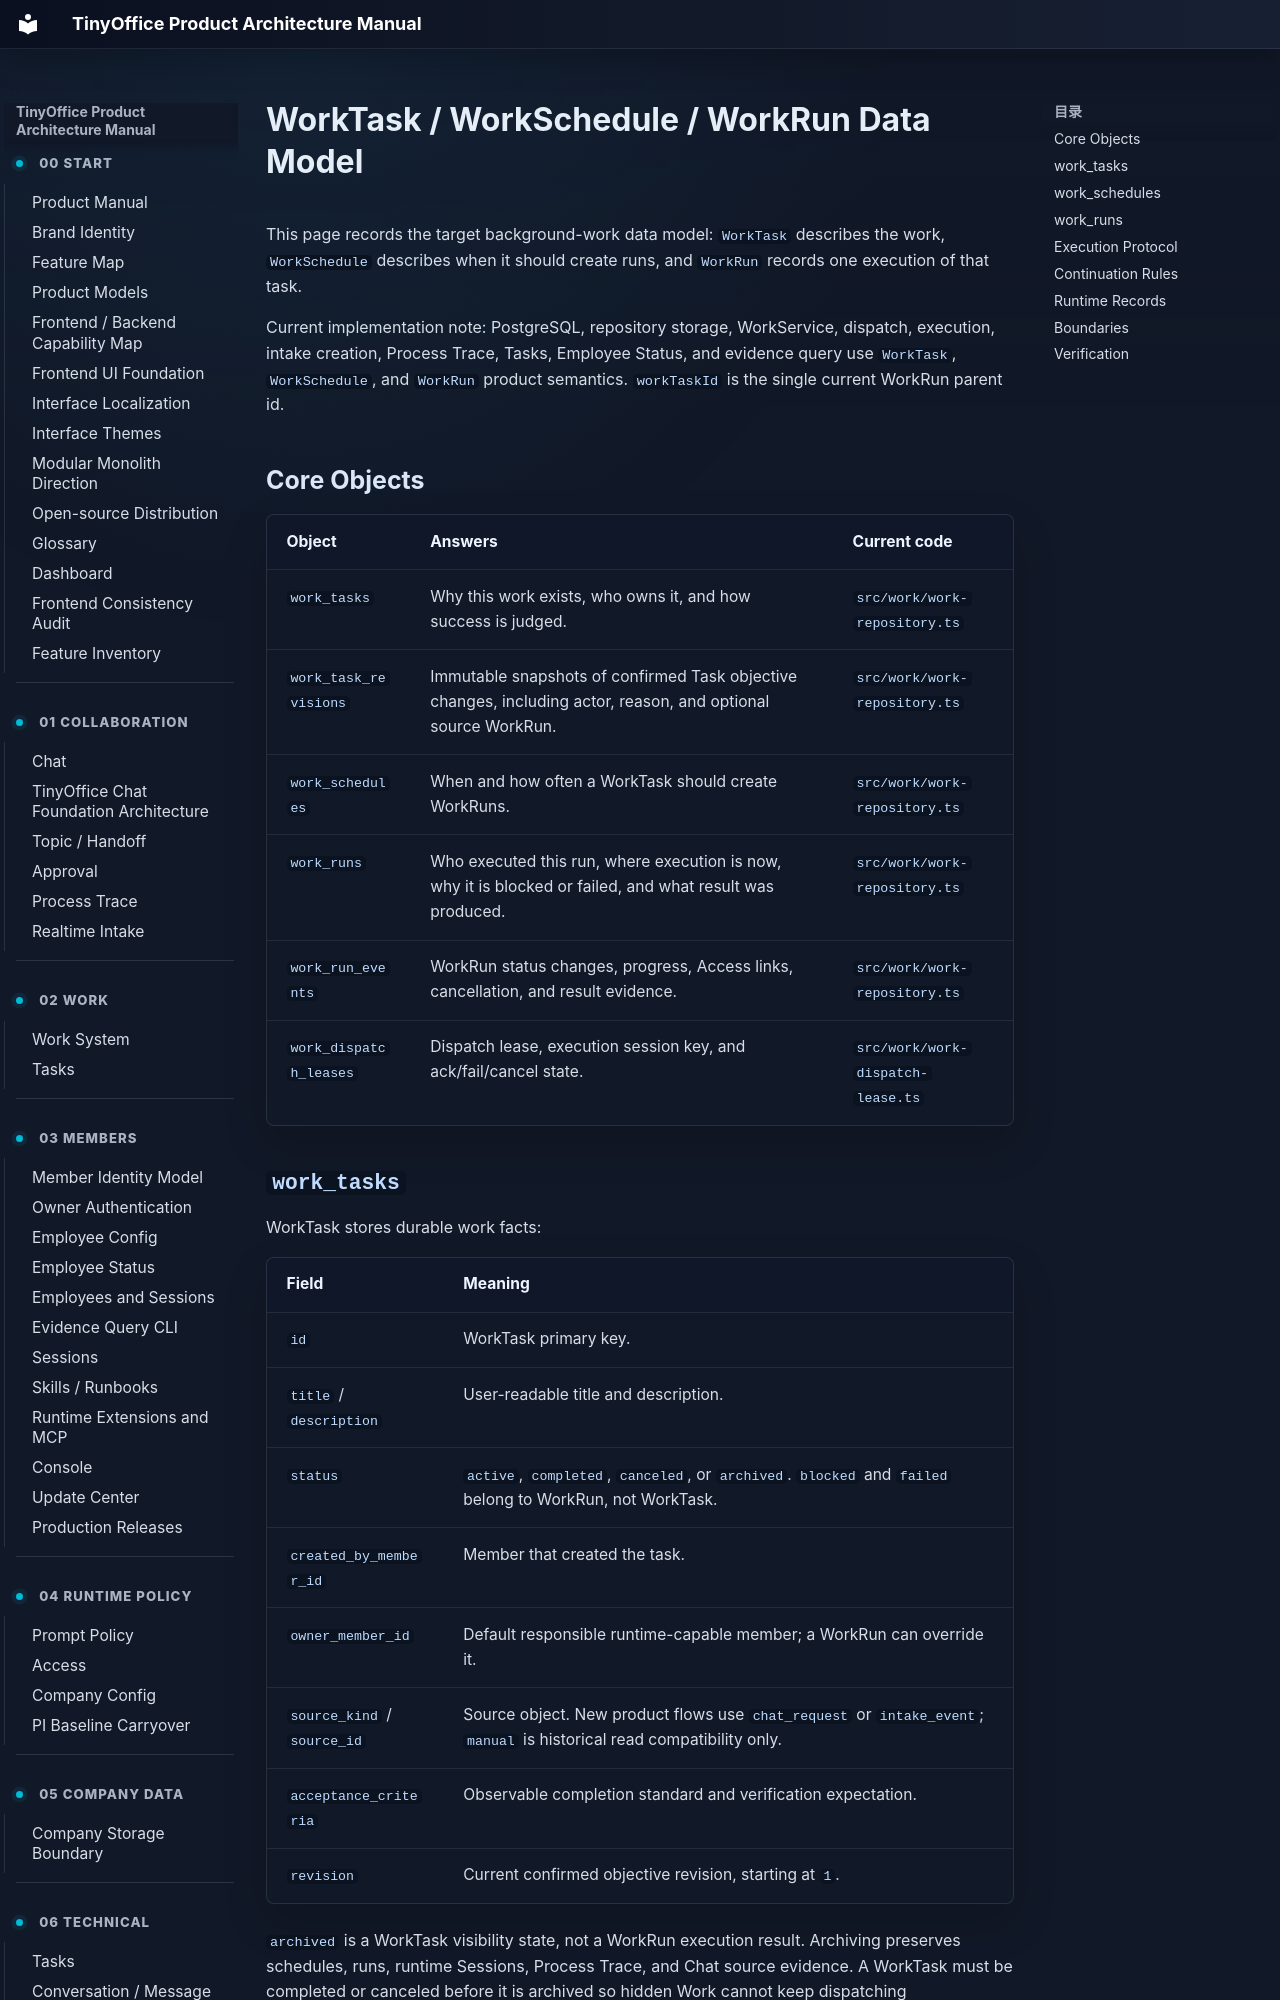

repository: xuziho/TinyOffice · page: product/work-data-model/index.html · generator: mkdocs

# WorkTask / WorkSchedule / WorkRun Data Model

This page records the target background-work data model: `WorkTask` describes the work, `WorkSchedule` describes when it should create runs, and `WorkRun` records one execution of that task.

Current implementation note: PostgreSQL, repository storage, WorkService, dispatch, execution, intake creation, Process Trace, Tasks, Employee Status, and evidence query use `WorkTask`, `WorkSchedule`, and `WorkRun` product semantics. `workTaskId` is the single current WorkRun parent id.

## Core Objects

| Object | Answers | Current code |
| --- | --- | --- |
| `work_tasks` | Why this work exists, who owns it, and how success is judged. | `src/work/work-repository.ts` |
| `work_task_revisions` | Immutable snapshots of confirmed Task objective changes, including actor, reason, and optional source WorkRun. | `src/work/work-repository.ts` |
| `work_schedules` | When and how often a WorkTask should create WorkRuns. | `src/work/work-repository.ts` |
| `work_runs` | Who executed this run, where execution is now, why it is blocked or failed, and what result was produced. | `src/work/work-repository.ts` |
| `work_run_events` | WorkRun status changes, progress, Access links, cancellation, and result evidence. | `src/work/work-repository.ts` |
| `work_dispatch_leases` | Dispatch lease, execution session key, and ack/fail/cancel state. | `src/work/work-dispatch-lease.ts` |
